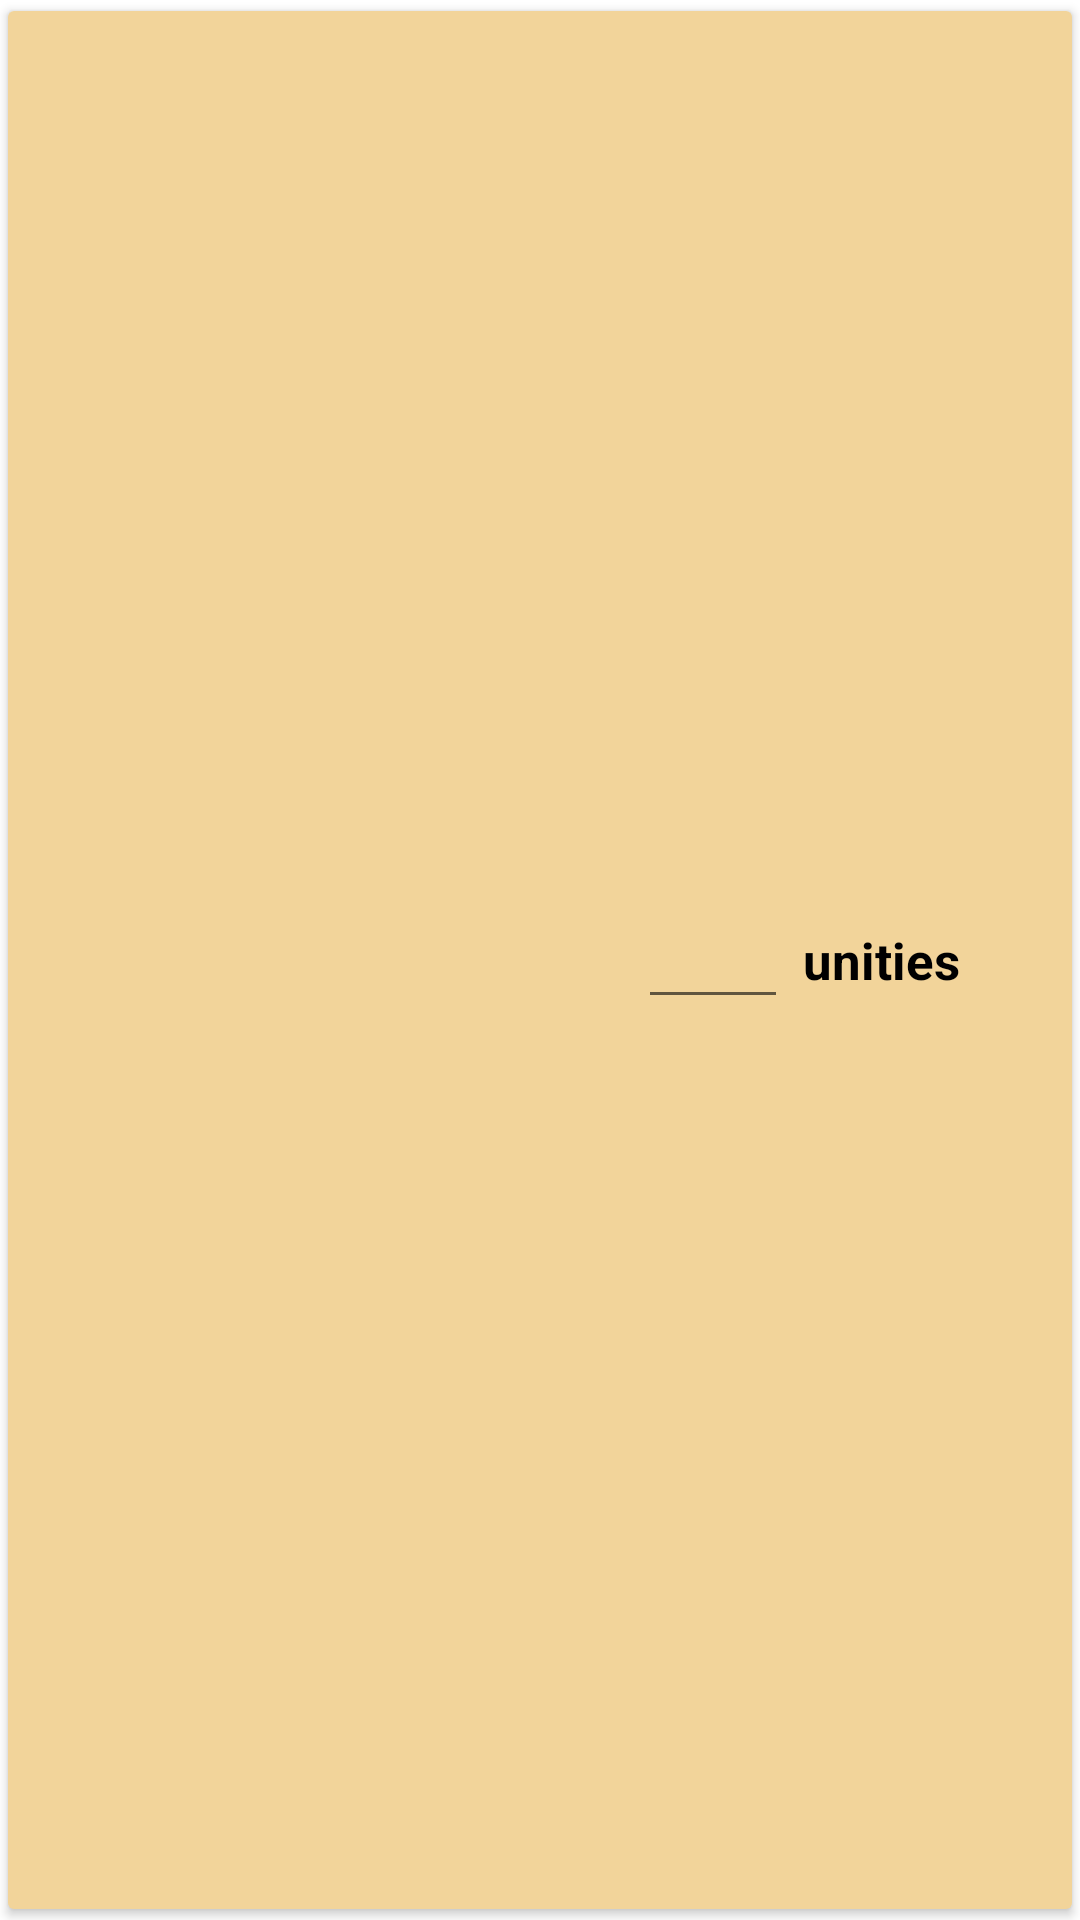

Layout XML and referenced resources for this Android screen:
<!-- AndroidManifest.xml: application theme AppTheme -->
<!-- res/layout/ingredient_list_item.xml -->
<?xml version="1.0" encoding="utf-8"?>
<RelativeLayout xmlns:android="http://schemas.android.com/apk/res/android"
    xmlns:app="http://schemas.android.com/apk/res-auto"
    xmlns:tools="http://schemas.android.com/tools"
    android:layout_width="match_parent"
    android:layout_height="70sp"
    android:background="@android:color/white">


    <androidx.cardview.widget.CardView

        android:id="@+id/ingredientoflist_cardview_name"
        android:layout_width="match_parent"
        android:layout_height="match_parent"
        android:clickable="false"
        android:focusable="false"
        android:foreground="?android:attr/selectableItemBackground"
        app:cardUseCompatPadding="true"
        android:background="@color/AppLightYellow">

        <RelativeLayout
            android:layout_width="match_parent"
            android:layout_height="match_parent"
            android:background="#6BDF9910"
            android:paddingStart="20dp"
            android:paddingLeft="20dp">

            <TextView
                android:id="@+id/ingredientoflist_name"
                android:layout_width="wrap_content"
                android:layout_height="wrap_content"
                android:layout_centerVertical="true"
                android:layout_gravity="center_vertical"
                android:layout_marginStart="10dp"
                android:layout_marginLeft="10dp"
                android:textColor="@android:color/black"
                android:textSize="17sp"
                android:textStyle="bold"
                tools:text="ingredient" />


            <EditText
                android:id="@+id/ingredientoflist_quantity"
                android:layout_width="50sp"
                android:layout_height="wrap_content"
                android:layout_centerVertical="true"
                android:layout_gravity="center_vertical"
                android:layout_marginStart="190dp"
                android:layout_marginLeft="190dp"
                android:clickable="true"
                android:focusable="true"
                android:gravity="center_horizontal"
                android:hint="@string/quantity_is_null"
                android:imeOptions="actionGo"
                android:inputType="number"
                android:saveEnabled="true"
                android:textColor="@android:color/black"
                android:textColorHint="@android:color/black"
                android:textSize="17sp"
                android:textStyle="bold" />

            <TextView
                android:id="@+id/ingredientoflist_unitmeasure"
                android:layout_width="wrap_content"
                android:layout_height="wrap_content"
                android:layout_centerVertical="true"
                android:layout_gravity="center_vertical"
                android:layout_marginStart="235dp"
                android:layout_marginLeft="235dp"
                android:gravity="center_vertical"
                android:hint="unities"
                android:paddingStart="10sp"
                android:paddingLeft="10sp"
                android:textColor="@android:color/black"
                android:textColorHint="@android:color/black"
                android:textSize="17sp"
                android:textStyle="bold" />

            <CheckBox
                android:id="@+id/ingredientoflist_checkbox"
                android:layout_width="wrap_content"
                android:layout_height="wrap_content"
                android:layout_centerVertical="true"
                android:layout_marginStart="340dp"
                android:layout_marginLeft="340dp"
                android:focusable="true"
                android:clickable="true"
                 />

        </RelativeLayout>

    </androidx.cardview.widget.CardView>


</RelativeLayout>
<!-- resources referenced by this layout -->
<resources>
  <color name="AppLightYellow">#DF9910</color>
  <string name="quantity_is_null" />
  <style name="AppTheme" parent="Theme.AppCompat.Light.DarkActionBar">
          <item name="color">@color/AppBackGroundColor</item>
          
  
          <item name="colorPrimary">#FF9800</item>
          <item name="colorPrimaryDark">@color/black</item>
          <item name="colorAccent">#FFFFFF</item>
      </style>
  <color name="AppBackGroundColor">#222040</color>
  <color name="black">@android:color/black</color>
</resources>
